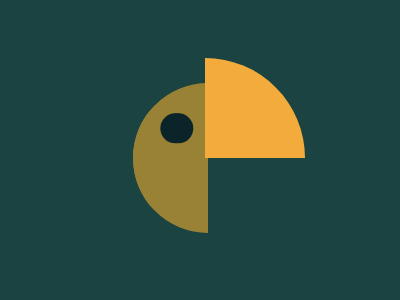

Here is a drawing made with CSS. Write the source that renders it.

<div></div>
<div class='right'></div>
<style>
  body {
    background: #1A4341;
    display: flex;
    justify-content: center;
    align-items: center;
    width: 400px;
    height: 300px;
  }

  div {
    position: absolute;
    border: 75px solid #998235;
    border-radius: 50%;
    border-right-color: transparent;
    border-top-color: transparent;
    transform: rotate(45deg);
  }

  div:after {
    content: '';
    width: 30px;
    height: 30px;
    background: #0B2429;
    border-radius: 50%;
    position: absolute;
    top: -15;
    left: -57;
  }

  .right {
    border: 100px solid #F3AC3C;
    position: absolute;
    border-left-color: transparent;
    left: 105;
    border-bottom-color: transparent;
    border-right-color: transparent;
  }
</style>